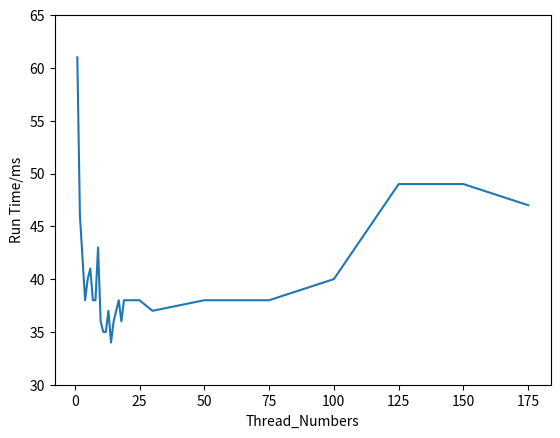

Write Python code to recreate this figure.
import matplotlib.pyplot as plt
import numpy as np

x = [1,2,3,4,5,6,7,8,9,10,11,12,13,14,15,17,18,19,25,30,50,75,100,125,150,175]
y = [61,46,42,38,40,41,38,38,43,36,35,35,37,34,36,38,36,38,38,37,38,38,40,49,49,47]
fig = plt.figure()
ax = fig.add_subplot(111)
ax.set(ylim=[30,65],
       ylabel='Run Time/ms', xlabel='Thread_Numbers')
ax.plot(x,y)
plt.show()
print(len(y),len(x))
